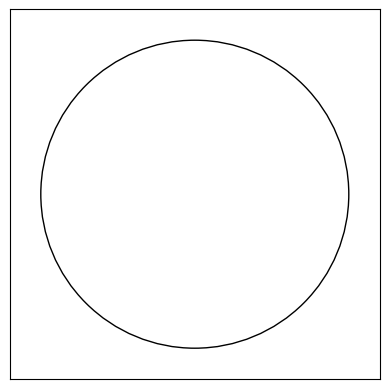

This figure's Python source: (Note: this script raises an exception after producing the figure.)
import numpy as np
import matplotlib.pyplot as plt
from matplotlib.patches import Wedge

rigx = 0.5
rigy = 0.5
cent = (rigx, rigy)

radius = 0.5

cam_info = {"FOV center": 0, # degrees
            "FOV width": 20, # degrees
            }
# camera control in degrees CCW
ctrl = 10

N_particles = 100

def cart2pol(x, y):
    """Return polar coords from cartesian coords.
    Utility fxn.
    """
    rho = np.sqrt(x**2 + y**2)
    phi = np.arctan2(y, x)
    return(rho, phi)

def pol2cart(rho, phi):
    """Return cartesian coords from polar coords.
    Utility fxn.
    """
    x = rho * np.cos(phi) 
    y = rho * np.sin(phi)
    return(x, y)

def get_FOV_ends(cent, FOV):
    """Take center of FOV and FOV in degrees [0-360]
    and return low and high endpoints in degrees.
    """
    l = (cent - FOV/2) % 360
    h = (cent + FOV/2) % 360
    return [l,h]

class visual():
    """Class for visualizing this experiment."""
    
    def __init__(self):
        # setup plot 
        ax = plt.gca()
        ax.axes.xaxis.set_visible(False)
        ax.axes.yaxis.set_visible(False)

        self.viz = ax


    def update(self, cam, particles, target, incre = None):
        plt.cla()

        self.viz.axis('square')
        self.viz.set_xlim((-0.1,1.1))
        self.viz.set_ylim((-0.1,1.1))
        
        # FOV of the camera
        circle = plt.Circle(cent, radius, color='k',fill=False)
        self.viz.add_artist(circle)

        # center point (rig)
        self.viz.plot((rigx), (rigy), 'o', color='k',MarkerSize=2)

        for p in particles[0]:
            d = np.deg2rad(p + np.random.randint(2))
            r = np.random.rand()*0.3 + 0.2
            x , y = pol2cart(r, d)
            x += cent[0]
            y += cent[1]
##            print(x,y)
            self.viz.plot(x,y,'kx')
        
        # create and plot camera FOV patch
        low, high = get_FOV_ends(cam["FOV center"],cam["FOV width"])
        w = Wedge(cent, radius, low, high, color='g',alpha=0.5)
        self.viz.add_artist(w)
        
        if incre != None:
##            plt.savefig('./videos/imgs_01/'+str(incre))
            plt.pause(0.05)
        else: 
            plt.pause(0.05)

def low_variance_resample(b, w):
    num_particles = b.shape[1]
    
    bnew = np.zeros(b.shape)
    r = np.random.rand()
    c = w[0]
    i = 0
    for m in range(num_particles):
        U = r + (m - 1)/num_particles
        while U > c:
            i += 1
            i = i % num_particles
            c += w[i]
        bnew[0,m] = b[0,i]
##        print(m,i)
    return bnew

def domain_resample(b, percent):
    """Reject a small % of particles and replace them from a known distribution."""
    cut = int(percent*b.shape[1])
    if cut <= 0: cut = 1
    fresh_partics = np.random.rand(1,cut)*360
    
    # hm, just resampling z% of all particles seems to work well.
    # noteably this cuts down heaviest on particle dense regions.
    # however since in this filtering case, particle dense regions
    # are actually an artifact, this turns out to be good and rational.
    b = np.concatenate((b[:,cut:],fresh_partics),axis = 1)
    return b


def update_belief(b, cam, observation):
    weights = [1/len(b[0])]*len(b[0])
    weights = np.asarray(weights)

    b = domain_resample(b,0.01)
        
    i = 0
    for p in b[0]:
        # if contained generative model would update here
        # based on states like velocity

##        low, high = get_FOV_ends(cam["FOV center"],cam["FOV width"])
##        if (0 <= (p - low) <= cam["FOV width"]/2) or (0 <= (high - p) <= cam["FOV width"]/2):
        # TODO: unclear which of the above or below conditions is better or if they both
        # have a bug
        # assign weight to every particle based on observation
        if (abs(p-cam["FOV center"]) % 360) <= cam["FOV width"]/2:
            if observation:
                weights[i] = 10*weights[i]
            else:
                weights[i] = 0.05*weights[i]
        else:
            pass # no observation on this particle

        i += 1 # increment index
        
    # normalize the weights to a valid probability distribution
    weights = weights/weights.sum()
    
    # sample a new set of particles and return that as the new belief
##    b_new = np.random.choice(b[0], replace=True, size=np.shape(b),p=weights)
    
    # use the low variance resampling algorithm from the Probabilistic Robotics Book
    b_new = low_variance_resample(b, weights)
    b_new = b_new.astype(int)

    # TODO: maybe add a flag condition, if variance ever does get super low, resample
    # uniformly?
    
    return b_new
    
# initialize belief to a random distribution of particles
belief = np.random.rand(1,N_particles)*360
##belief = belief.astype(int)

viz = visual()
for i in range(550):
    # display what's happening
    plt.figure(1)
    viz.update(cam_info,belief,0, incre = i)
    
##    plt.figure(2)
##    plt.cla()
##    plt.hist(belief[0],bins=range(360/2))
##    plt.ylim([0,35])
##    plt.pause(0.001)

    # update belief based on current state
    belief = update_belief(belief, cam_info, False)

    
##    s = input("command: ")
##    if s == '':
##        pass
##    elif s == 'a':
##        ctrl = -10
##    elif s == 's':
##        ctrl = 0
##    elif s == 'd':
##        ctrl = 10

    cam_info["FOV center"] += ctrl
    cam_info["FOV center"] = cam_info["FOV center"] % 360
        
plt.close()



